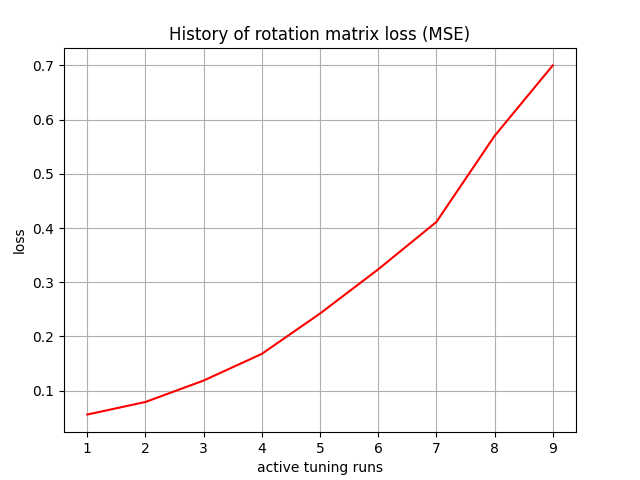

Values plotted in this chart, from the file beside it:
, 0
0, 
1, 0.05595
2, 0.07913
3, 0.1187
4, 0.1679
5, 0.2423
6, 0.3239
7, 0.4112
8, 0.5699
9, 0.7
